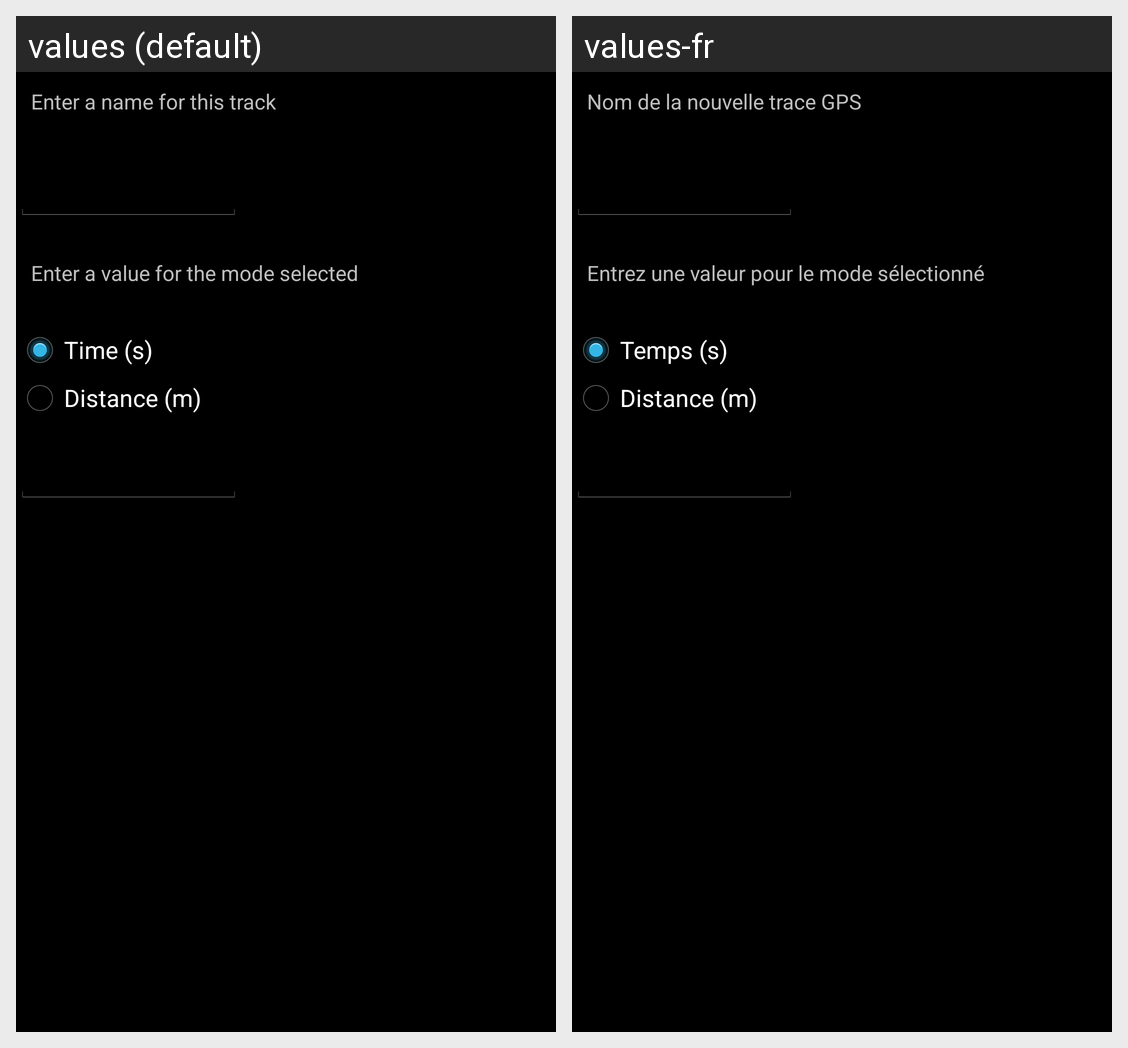

For this localized Android screen grid, give each drawn string resource with its value in every locale shown.
Android screen res/layout/alert_track.xml rendered under 2 locales, left to right: values (default), values-fr. Device: Nexus 5 (rendered at 1080×1920; each locale shown at half size, 540×960, under a caption strip naming it); theme AppBaseTheme.
Strings drawn on this screen, with the default value and each locale's value (text and hints the layout hard-codes, and strings that could not be matched under every locale, appear in the picture but are not listed):

track_text_name
  values: Enter a name for this track
  values-fr: Nom de la nouvelle trace GPS

track_text_param
  values: Enter a value for the mode selected
  values-fr: Entrez une valeur pour le mode sélectionné

track_radio_time
  values: Time (s)
  values-fr: Temps (s)

track_radio_distance
  values: Distance (m)
  values-fr: Distance (m)
